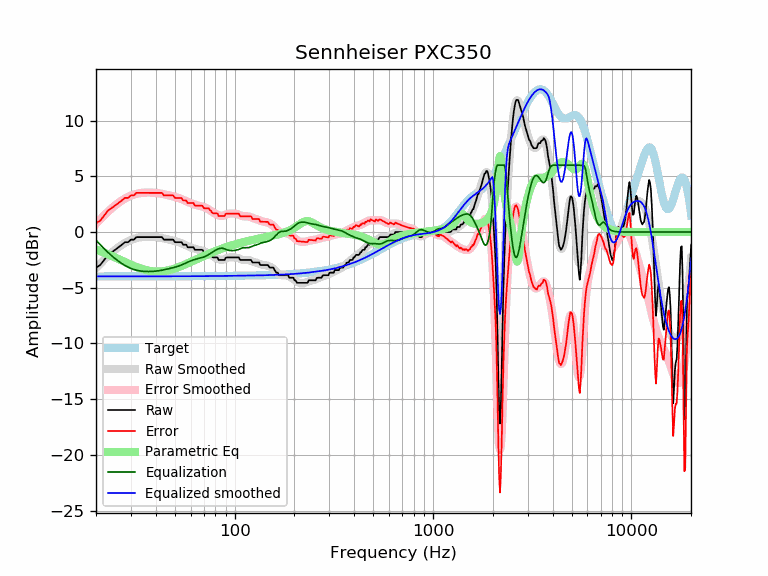

Source data for this figure (header and first rows):
frequency, raw, error, smoothed, error_smoothed, equalization, parametric_eq, equalized_raw, equalized_smoothed, target
20, -3.19, 0.79, -3.24, 0.74, -0.74, -1.57, -3.93, -3.98, -3.98
21, -2.96, 1.02, -2.85, 1.14, -1.14, -1.71, -4.10, -3.98, -3.98
22, -2.49, 1.49, -2.48, 1.50, -1.50, -1.86, -3.99, -3.98, -3.98
23, -2.05, 1.93, -2.15, 1.83, -1.83, -2.00, -3.88, -3.98, -3.98
24, -1.82, 2.16, -1.85, 2.13, -2.13, -2.15, -3.95, -3.98, -3.98
25, -1.60, 2.38, -1.58, 2.40, -2.40, -2.29, -3.99, -3.98, -3.98
26, -1.37, 2.61, -1.35, 2.63, -2.63, -2.43, -4.00, -3.98, -3.98
27, -1.14, 2.84, -1.15, 2.83, -2.83, -2.57, -3.97, -3.98, -3.98
28, -0.91, 3.06, -0.97, 3.00, -3.00, -2.70, -3.91, -3.98, -3.98
29, -0.91, 3.06, -0.83, 3.15, -3.15, -2.82, -4.06, -3.97, -3.97
30, -0.68, 3.29, -0.71, 3.26, -3.26, -2.94, -3.95, -3.97, -3.97
31, -0.68, 3.29, -0.62, 3.36, -3.36, -3.04, -4.04, -3.97, -3.97
32, -0.46, 3.52, -0.54, 3.43, -3.43, -3.14, -3.88, -3.97, -3.97
33, -0.46, 3.52, -0.49, 3.48, -3.48, -3.23, -3.94, -3.97, -3.97
34, -0.46, 3.52, -0.46, 3.51, -3.51, -3.31, -3.97, -3.97, -3.97
35, -0.46, 3.51, -0.44, 3.53, -3.53, -3.37, -3.99, -3.97, -3.97
36, -0.46, 3.51, -0.43, 3.54, -3.54, -3.43, -4.00, -3.97, -3.97
37, -0.46, 3.51, -0.43, 3.54, -3.54, -3.47, -4.00, -3.97, -3.97
38, -0.46, 3.51, -0.43, 3.54, -3.54, -3.51, -3.99, -3.97, -3.97
39, -0.46, 3.51, -0.44, 3.53, -3.53, -3.53, -3.98, -3.97, -3.97
40, -0.46, 3.51, -0.46, 3.51, -3.51, -3.54, -3.97, -3.97, -3.97
41, -0.46, 3.51, -0.48, 3.49, -3.49, -3.55, -3.94, -3.97, -3.97
42, -0.46, 3.51, -0.51, 3.46, -3.46, -3.54, -3.91, -3.97, -3.97
43, -0.46, 3.51, -0.54, 3.43, -3.43, -3.53, -3.88, -3.97, -3.97
44, -0.68, 3.29, -0.58, 3.39, -3.39, -3.51, -4.07, -3.97, -3.97
45, -0.68, 3.29, -0.62, 3.35, -3.35, -3.48, -4.04, -3.97, -3.97
46, -0.68, 3.29, -0.66, 3.31, -3.31, -3.45, -4.00, -3.97, -3.97
47, -0.68, 3.29, -0.70, 3.27, -3.27, -3.41, -3.96, -3.97, -3.97
48, -0.68, 3.29, -0.74, 3.23, -3.23, -3.37, -3.92, -3.97, -3.97
49, -0.68, 3.29, -0.77, 3.20, -3.20, -3.32, -3.88, -3.97, -3.97
50, -0.91, 3.06, -0.82, 3.15, -3.15, -3.27, -4.07, -3.97, -3.97
51, -0.91, 3.06, -0.86, 3.11, -3.11, -3.21, -4.02, -3.97, -3.97
52, -0.91, 3.06, -0.91, 3.06, -3.06, -3.16, -3.97, -3.97, -3.97
53, -0.91, 3.06, -0.96, 3.01, -3.01, -3.10, -3.92, -3.97, -3.97
54, -0.91, 3.06, -1.02, 2.95, -2.95, -3.04, -3.87, -3.97, -3.97
55, -1.14, 2.83, -1.08, 2.89, -2.89, -2.99, -4.03, -3.97, -3.97
56, -1.14, 2.83, -1.14, 2.83, -2.83, -2.93, -3.97, -3.97, -3.97
57, -1.14, 2.83, -1.20, 2.77, -2.77, -2.87, -3.91, -3.97, -3.97
58, -1.37, 2.60, -1.26, 2.70, -2.70, -2.81, -4.07, -3.97, -3.97
59, -1.37, 2.60, -1.32, 2.65, -2.65, -2.75, -4.01, -3.97, -3.97
60, -1.37, 2.60, -1.38, 2.59, -2.59, -2.69, -3.96, -3.97, -3.97
61, -1.37, 2.60, -1.42, 2.54, -2.54, -2.63, -3.91, -3.97, -3.97
62, -1.37, 2.60, -1.47, 2.50, -2.50, -2.57, -3.87, -3.97, -3.97
63, -1.60, 2.37, -1.51, 2.46, -2.46, -2.51, -4.06, -3.97, -3.97
64, -1.60, 2.37, -1.54, 2.43, -2.43, -2.46, -4.02, -3.96, -3.96
65, -1.60, 2.37, -1.57, 2.39, -2.39, -2.40, -3.99, -3.96, -3.96
66, -1.60, 2.37, -1.60, 2.36, -2.36, -2.35, -3.96, -3.96, -3.96
67, -1.60, 2.37, -1.63, 2.34, -2.34, -2.29, -3.93, -3.96, -3.96
68, -1.60, 2.37, -1.66, 2.31, -2.31, -2.24, -3.90, -3.96, -3.96
69, -1.62, 2.34, -1.69, 2.27, -2.27, -2.19, -3.89, -3.96, -3.96
70, -1.82, 2.14, -1.72, 2.23, -2.23, -2.14, -4.06, -3.96, -3.96
71, -1.82, 2.13, -1.77, 2.19, -2.19, -2.09, -4.01, -3.96, -3.96
72, -1.82, 2.13, -1.82, 2.14, -2.14, -2.04, -3.96, -3.96, -3.96
73, -1.82, 2.13, -1.87, 2.08, -2.08, -2.00, -3.91, -3.96, -3.96
74, -1.82, 2.13, -1.94, 2.02, -2.02, -1.95, -3.84, -3.96, -3.96
75, -1.99, 1.96, -2.00, 1.95, -1.95, -1.91, -3.95, -3.95, -3.95
76, -2.05, 1.90, -2.07, 1.89, -1.89, -1.87, -3.94, -3.95, -3.95
77, -2.23, 1.72, -2.13, 1.82, -1.82, -1.82, -4.05, -3.95, -3.95
78, -2.28, 1.67, -2.20, 1.76, -1.76, -1.78, -4.04, -3.95, -3.95
79, -2.28, 1.67, -2.25, 1.70, -1.70, -1.74, -3.98, -3.95, -3.95
... 553 more rows
